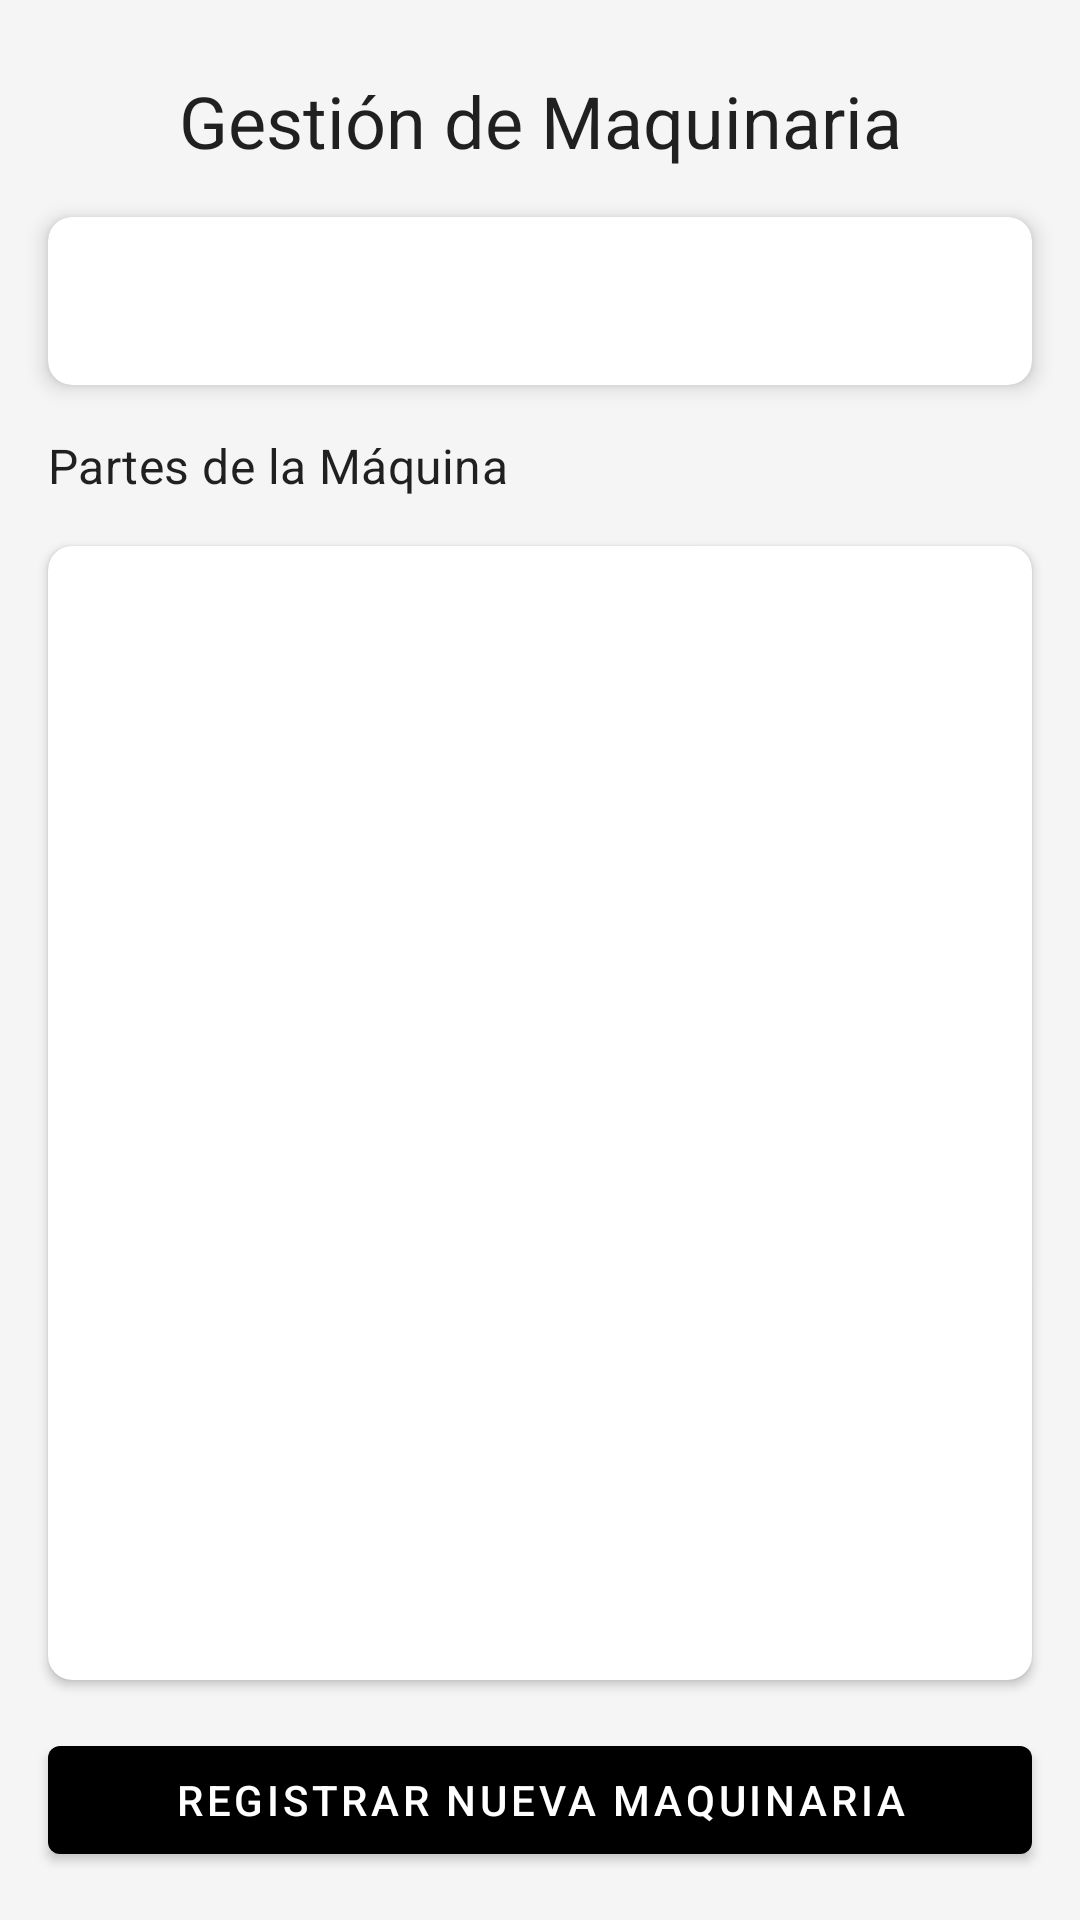

Layout XML and referenced resources for this Android screen:
<!-- AndroidManifest.xml: application theme Theme.ProyectoAndroid -->
<!-- res/layout/fragment_maquinaria.xml -->
<?xml version="1.0" encoding="utf-8"?>
<androidx.constraintlayout.widget.ConstraintLayout xmlns:android="http://schemas.android.com/apk/res/android"
    xmlns:app="http://schemas.android.com/apk/res-auto"
    xmlns:tools="http://schemas.android.com/tools"
    android:layout_width="match_parent"
    android:layout_height="match_parent"
    android:background="@color/background_light">

    
    <TextView
        android:id="@+id/tvTituloMaquinaria"
        android:layout_width="wrap_content"
        android:layout_height="wrap_content"
        android:text="Gestión de Maquinaria"
        android:textAppearance="?attr/textAppearanceHeadline5"
        android:layout_marginTop="24dp"
        app:layout_constraintTop_toTopOf="parent"
        app:layout_constraintStart_toStartOf="parent"
        app:layout_constraintEnd_toEndOf="parent" />

    
    <com.google.android.material.card.MaterialCardView
        android:id="@+id/spinnerCard"
        android:layout_width="0dp"
        android:layout_height="wrap_content"
        android:layout_marginTop="16dp"
        android:layout_marginStart="16dp"
        android:layout_marginEnd="16dp"
        app:cardCornerRadius="8dp"
        app:cardElevation="4dp"
        app:layout_constraintTop_toBottomOf="@id/tvTituloMaquinaria"
        app:layout_constraintStart_toStartOf="parent"
        app:layout_constraintEnd_toEndOf="parent">

        <androidx.constraintlayout.widget.ConstraintLayout
            android:layout_width="match_parent"
            android:layout_height="wrap_content"
            android:minHeight="56dp">

            <Spinner
                android:id="@+id/spinnerMaquinarias"
                android:layout_width="0dp"
                android:layout_height="match_parent"
                android:background="@android:color/transparent"
                android:paddingStart="12dp"
                android:paddingEnd="12dp"
                app:layout_constraintStart_toStartOf="parent"
                app:layout_constraintTop_toTopOf="parent"
                app:layout_constraintBottom_toBottomOf="parent"
                app:layout_constraintEnd_toStartOf="@id/btnModificarMaquinaria" />

            <ImageButton
                android:id="@+id/btnModificarMaquinaria"
                android:layout_width="48dp"
                android:layout_height="48dp"
                android:src="@drawable/ic_edit"
                android:background="?attr/selectableItemBackgroundBorderless"
                android:visibility="gone"
                app:layout_constraintEnd_toStartOf="@id/btnEliminarMaquinaria"
                app:layout_constraintTop_toTopOf="parent"
                app:layout_constraintBottom_toBottomOf="parent"
                tools:visibility="visible"/>

            <ImageButton
                android:id="@+id/btnEliminarMaquinaria"
                android:layout_width="48dp"
                android:layout_height="48dp"
                android:src="@drawable/ic_delete"
                android:background="?attr/selectableItemBackgroundBorderless"
                android:layout_marginEnd="8dp"
                android:visibility="gone"
                app:layout_constraintEnd_toEndOf="parent"
                app:layout_constraintTop_toTopOf="parent"
                app:layout_constraintBottom_toBottomOf="parent"
                tools:visibility="visible"/>

        </androidx.constraintlayout.widget.ConstraintLayout>

    </com.google.android.material.card.MaterialCardView>

    
    <TextView
        android:id="@+id/tvTituloPartes"
        android:layout_width="wrap_content"
        android:layout_height="wrap_content"
        android:text="Partes de la Máquina"
        android:textAppearance="?attr/textAppearanceSubtitle1"
        android:layout_marginTop="16dp"
        android:layout_marginStart="16dp"
        app:layout_constraintTop_toBottomOf="@id/spinnerCard"
        app:layout_constraintStart_toStartOf="parent"/>

    <com.google.android.material.card.MaterialCardView
        android:id="@+id/partesCard"
        android:layout_width="0dp"
        android:layout_height="0dp"
        android:layout_margin="16dp"
        app:cardCornerRadius="8dp"
        app:cardElevation="2dp"
        app:layout_constraintTop_toBottomOf="@id/tvTituloPartes"
        app:layout_constraintBottom_toTopOf="@id/btnGuardarMaquinaria"
        app:layout_constraintStart_toStartOf="parent"
        app:layout_constraintEnd_toEndOf="parent">

        <androidx.recyclerview.widget.RecyclerView
            android:id="@+id/recyclerViewMaquinarias"
            android:layout_width="match_parent"
            android:layout_height="match_parent" />

    </com.google.android.material.card.MaterialCardView>

    <com.google.android.material.button.MaterialButton
        android:id="@+id/btnGuardarMaquinaria"
        style="@style/Widget.MaterialComponents.Button"
        android:layout_width="0dp"
        android:layout_height="wrap_content"
        android:text="Registrar Nueva Maquinaria"
        android:layout_marginStart="16dp"
        android:layout_marginEnd="16dp"
        android:layout_marginBottom="16dp"
        app:layout_constraintBottom_toBottomOf="parent"
        app:layout_constraintStart_toStartOf="parent"
        app:layout_constraintEnd_toEndOf="parent" />

</androidx.constraintlayout.widget.ConstraintLayout>
<!-- resources referenced by this layout -->
<resources>
  <color name="background_light">#F5F5F5</color>
  <style name="Theme.ProyectoAndroid" parent="Theme.MaterialComponents.Light.NoActionBar">
          
          <item name="colorPrimary">@color/black</item>
          <item name="colorPrimaryVariant">@color/gold_dark</item>
          <item name="colorOnPrimary">@color/white</item>
          
          <item name="colorSecondary">@color/gold_light</item>
          <item name="colorSecondaryVariant">@color/gold_dark</item>
          <item name="colorOnSecondary">@color/black</item>
          
          <item name="android:statusBarColor" tools:targetApi="l">?attr/colorPrimaryVariant</item>
          
      </style>
  <color name="black">#FF000000</color>
  <color name="gold_dark">#B8860B</color>
  <color name="white">#FFFFFFFF</color>
  <color name="gold_light">#FFD700</color>
</resources>
